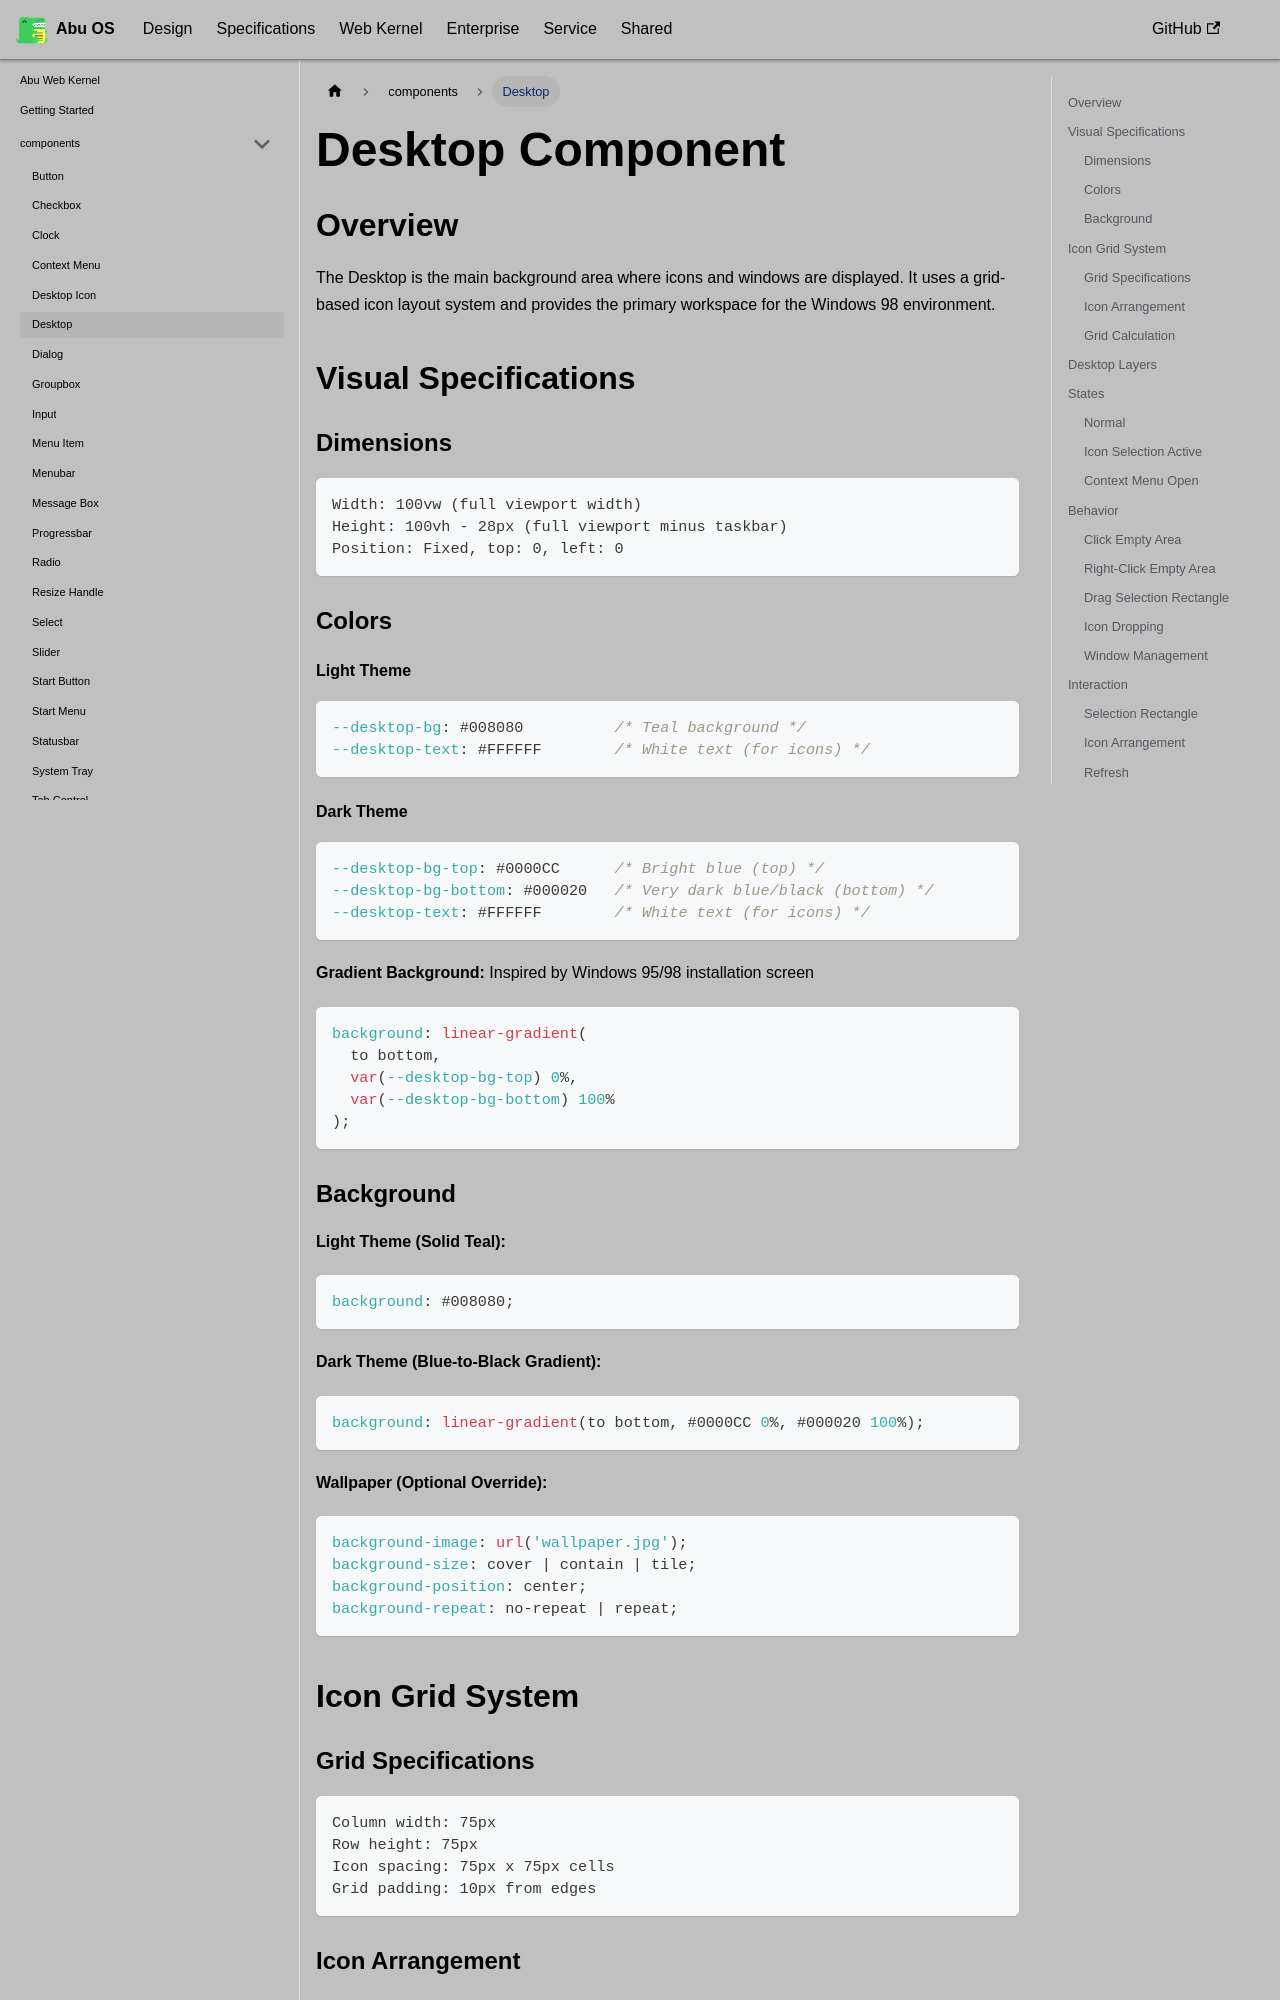

repository: OstrichDeveloper/Abu-98-Specification · page: docs/abu-web-kernel/components/desktop/index.html · generator: docusaurus

---
id: desktop
title: Desktop
---

# Desktop Component

## Overview

The Desktop is the main background area where icons and windows are displayed. It uses a grid-based icon layout system and provides the primary workspace for the Windows 98 environment.

## Visual Specifications

### Dimensions

```
Width: 100vw (full viewport width)
Height: 100vh - 28px (full viewport minus taskbar)
Position: Fixed, top: 0, left: 0
```

### Colors

#### Light Theme

```css
--desktop-bg: #008080          /* Teal background */
--desktop-text: #FFFFFF        /* White text (for icons) */
```

#### Dark Theme

```css
--desktop-bg-top: #0000CC      /* Bright blue (top) */
--desktop-bg-bottom: #000020   /* Very dark blue/black (bottom) */
--desktop-text: #FFFFFF        /* White text (for icons) */
```

**Gradient Background:**
Inspired by Windows 95/98 installation screen
```css
background: linear-gradient(
  to bottom,
  var(--desktop-bg-top) 0%,
  var(--desktop-bg-bottom) 100%
);
```

### Background

**Light Theme (Solid Teal):**
```css
background: #008080;
```

**Dark Theme (Blue-to-Black Gradient):**
```css
background: linear-gradient(to bottom, #0000CC 0%, #000020 100%);
```

**Wallpaper (Optional Override):**
```css
background-image: url('wallpaper.jpg');
background-size: cover | contain | tile;
background-position: center;
background-repeat: no-repeat | repeat;
```

## Icon Grid System
